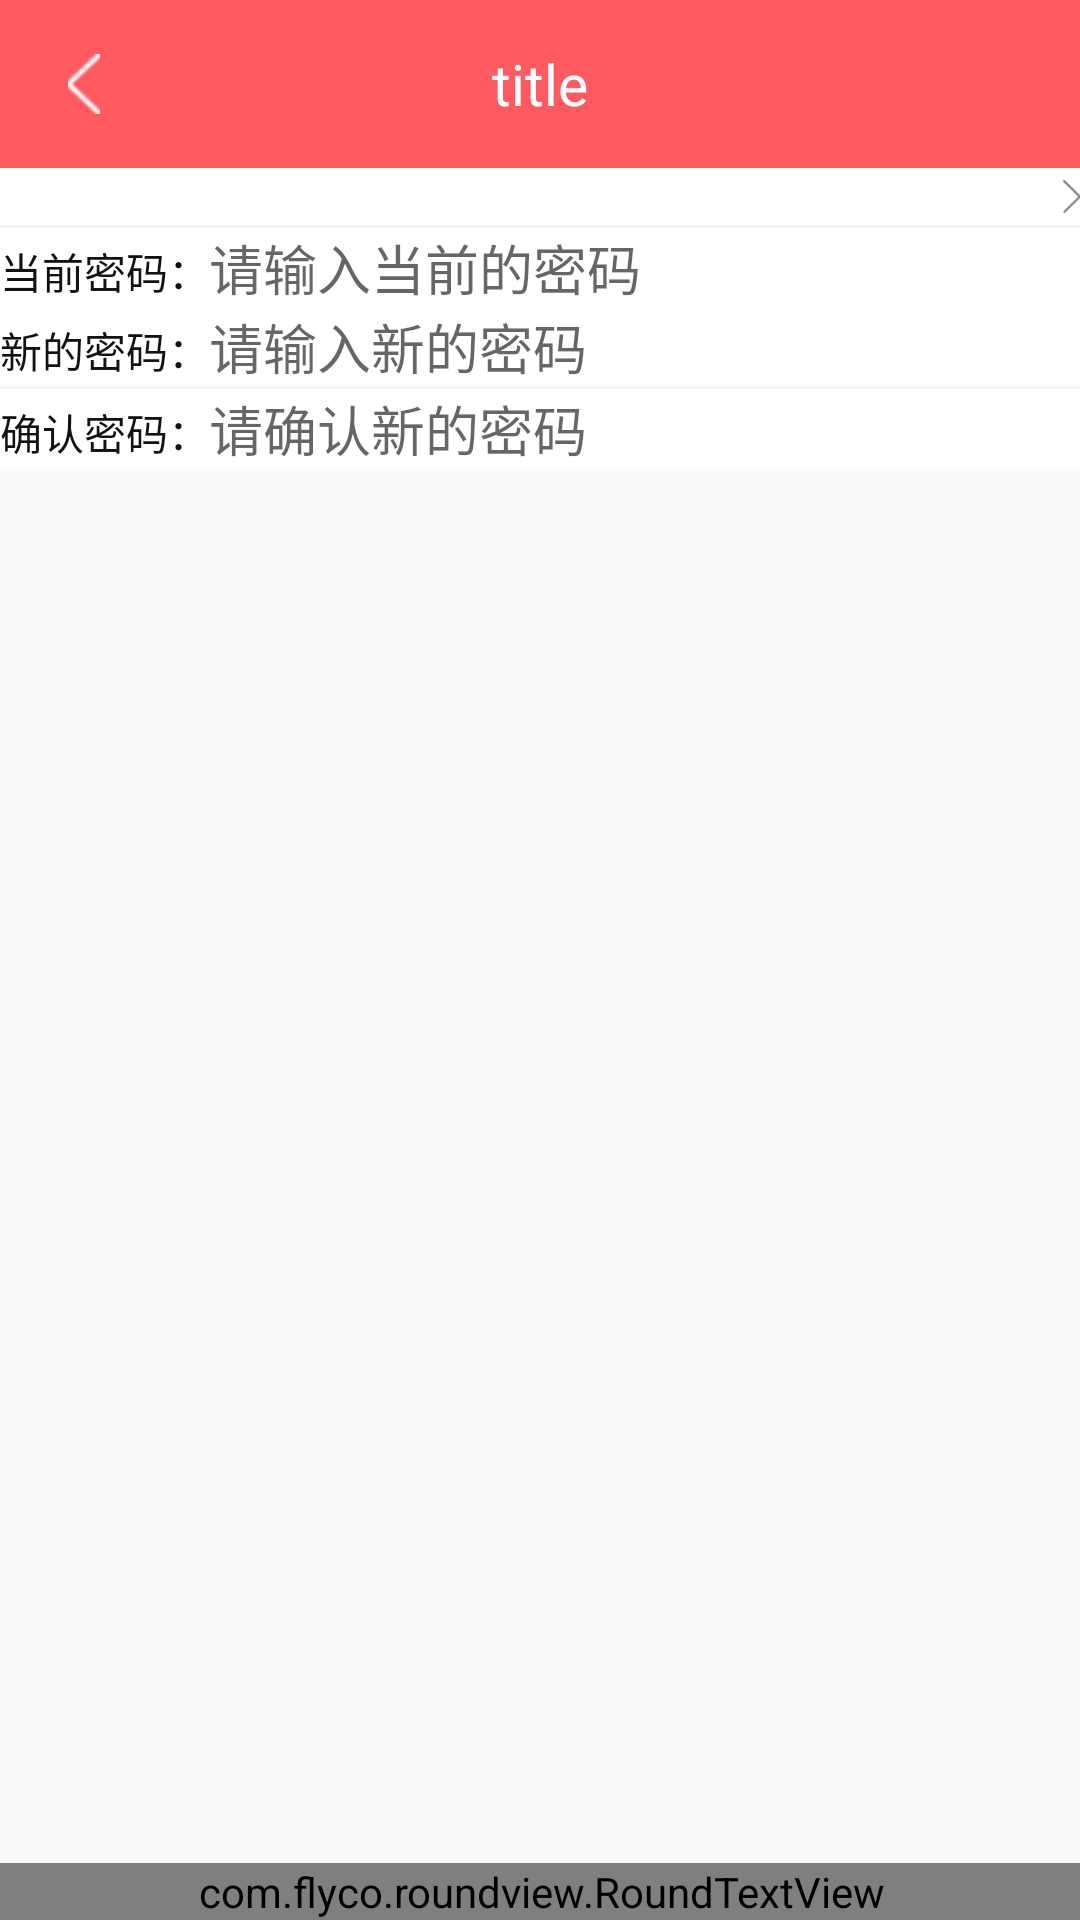

Reconstruct the res/layout file that produces this screen, plus the resources it refers to.
<!-- AndroidManifest.xml: application theme AppTheme -->
<!-- res/layout/f_update_pwd.xml -->
<?xml version="1.0" encoding="utf-8"?>
<LinearLayout xmlns:android="http://schemas.android.com/apk/res/android"
              xmlns:app="http://schemas.android.com/apk/res-auto"
              android:orientation="vertical"
              android:layout_width="match_parent"
              android:layout_height="match_parent">

    <include layout="@layout/include_top"/>

    <androidx.appcompat.widget.AppCompatTextView
            android:id="@+id/tv_phone"
            android:background="@color/white"
            android:padding="@dimen/px30"
            android:layout_width="match_parent"
            android:drawableRight="@mipmap/my_icon_return"
            style="@style/Tv15black"/>

    <View
            style="@style/divider_1"/>

    <LinearLayout
            android:background="@color/white"
            android:layout_width="match_parent"
            android:layout_height="wrap_content"
            android:orientation="horizontal">

        <androidx.appcompat.widget.AppCompatTextView
                android:layout_marginLeft="@dimen/px30"
                android:text="@string/current_pwd"
                style="@style/Tv15black"/>

        <androidx.appcompat.widget.AppCompatEditText
                android:id="@+id/et_old_pwd"
                android:background="@null"
                android:padding="@dimen/px30"
                android:maxLength="16"
                android:inputType="textPassword"
                android:hint="@string/please_current_pwd"
                android:textSize="@dimen/size30"
                android:layout_width="match_parent"
                android:layout_height="wrap_content"/>

    </LinearLayout>

    <LinearLayout
            android:layout_marginTop="@dimen/px20"
            android:background="@color/white"
            android:layout_width="match_parent"
            android:layout_height="wrap_content"
            android:orientation="horizontal">

        <androidx.appcompat.widget.AppCompatTextView
                android:layout_marginLeft="@dimen/px30"
                android:text="@string/new_pwd"
                style="@style/Tv15black"/>

        <androidx.appcompat.widget.AppCompatEditText
                android:id="@+id/et_pwd"
                android:background="@null"
                android:padding="@dimen/px30"
                android:maxLength="16"
                android:inputType="textPassword"
                android:hint="@string/please_new_pwd"
                android:textSize="@dimen/size30"
                android:layout_width="match_parent"
                android:layout_height="wrap_content"/>

    </LinearLayout>

    <View
            style="@style/divider_1"/>

    <LinearLayout
            android:background="@color/white"
            android:layout_width="match_parent"
            android:layout_height="wrap_content"
            android:orientation="horizontal">

        <androidx.appcompat.widget.AppCompatTextView
                android:layout_marginLeft="@dimen/px30"
                android:text="@string/new_pwd2"
                style="@style/Tv15black"/>

        <androidx.appcompat.widget.AppCompatEditText
                android:id="@+id/et_pwd1"
                android:background="@null"
                android:padding="@dimen/px30"
                android:inputType="textPassword"
                android:hint="@string/please_new_pwd2"
                android:maxLength="16"
                android:textSize="@dimen/size30"
                android:layout_width="match_parent"
                android:layout_height="wrap_content"/>

    </LinearLayout>

    <View
            android:layout_width="0dp"
            android:layout_height="0dp"
            android:layout_weight="1"/>

    <com.flyco.roundview.RoundTextView
            android:id="@+id/bt_sure"
            app:rv_backgroundColor="@color/red_FF5A60"
            app:rv_backgroundPressColor="@color/white_f4f4f4"
            android:text="@string/submit"
            style="@style/roundTextView"/>

</LinearLayout>
<!-- res/layout/include_top.xml (included above) -->
<?xml version="1.0" encoding="utf-8"?>
<androidx.appcompat.widget.Toolbar
        xmlns:android="http://schemas.android.com/apk/res/android"
        xmlns:app="http://schemas.android.com/apk/res-auto"
        android:id="@+id/toolbar"
        android:layout_width="match_parent"
        android:layout_height="?actionBarSize"
        android:layout_gravity="top"
        android:background="@color/red_FF5A60"
        android:theme="@style/AppTheme.AppBarLight"
        app:navigationIcon="@mipmap/white_close"
        app:popupTheme="@style/AppTheme.Popup"
        app:subtitleTextColor="@color/white"
        app:titleTextColor="@color/white">

    <androidx.appcompat.widget.AppCompatTextView
            android:id="@+id/top_title"
            android:text="title"
            android:layout_width="wrap_content"
            android:layout_height="wrap_content"
            android:layout_gravity="center"
            android:textColor="@color/white"
            android:textSize="19sp"/>

    <FrameLayout
            android:visibility="gone"
            android:background="?actionBarItemBackground"
            android:paddingLeft="20dp"
            android:paddingRight="20dp"
            android:id="@+id/top_right_fy"
            android:layout_width="wrap_content"
            android:layout_height="match_parent"
            android:layout_gravity="right">

        <androidx.appcompat.widget.AppCompatTextView
                android:id="@+id/top_right"
                android:text="xxxx"
                android:layout_width="wrap_content"
                android:layout_height="wrap_content"
                android:layout_gravity="center"
                android:textColor="@color/white"
                android:textSize="12sp"/>

        <androidx.appcompat.widget.AppCompatImageView
                android:id="@+id/top_img"
                android:layout_gravity="center"
                android:background="@mipmap/white_close"
                android:layout_width="wrap_content"
                android:layout_height="wrap_content"/>

    </FrameLayout>

</androidx.appcompat.widget.Toolbar>
<!-- resources referenced by this layout -->
<resources>
  <color name="red_FF5A60">#FF5A60</color>
  <color name="white_f4f4f4">#f4f4f4</color>
  <!-- mipmap my_icon_return: png bitmap (mipmap-hdpi, 385 bytes) -->
  <!-- mipmap white_close: png bitmap (mipmap-hdpi, 530 bytes) -->
  <string name="current_pwd" translatable="false">当前密码：</string>
  <string name="new_pwd" translatable="false">新的密码：</string>
  <string name="new_pwd2" translatable="false">确认密码：</string>
  <string name="please_current_pwd" translatable="false">请输入当前的密码</string>
  <string name="please_new_pwd" translatable="false">请输入新的密码</string>
  <string name="please_new_pwd2" translatable="false">请确认新的密码</string>
  <string name="submit" translatable="false">提交</string>
  <style name="AppTheme.AppBarLight" parent="ThemeOverlay.AppCompat.Light">
          
          
      </style>
  <style name="AppTheme.Popup" parent="ThemeOverlay.AppCompat.Light" />
  <style name="Tv15black" parent="TextStyle">
          <item name="android:textColor">@color/black_121212</item>
          <item name="android:textSize">@dimen/size30</item>
      </style>
  <style name="divider_1">
          <item name="android:layout_height">1dp</item>
          <item name="android:layout_width">match_parent</item>
          <item name="android:background">@color/white_f4f4f4</item>
      </style>
  <style name="roundTextView">
          <item name="android:text">xxxx</item>
          <item name="android:layout_height">wrap_content</item>
          <item name="android:layout_width">match_parent</item>
          <item name="android:textColor">@android:color/white</item>
          <item name="android:textSize">@dimen/size36</item>
          <item name="android:padding">@dimen/px20</item>
          <item name="android:gravity">center</item>
          <item name="android:layout_gravity">center</item>
      </style>
  <style name="AppTheme" parent="Theme.AppCompat.Light.DarkActionBar">
          
          <item name="colorPrimary">@color/colorPrimary</item>
          <item name="colorPrimaryDark">@color/colorPrimaryDark</item>
          <item name="colorAccent">@color/colorAccent</item>
          <item name="windowActionBar">false</item>
          <item name="windowNoTitle">true</item>
          <item name="android:textAllCaps">false</item>
  
  
      </style>
  <style name="TextStyle">
          
          <item name="android:layout_width">wrap_content</item>
          <item name="android:layout_height">wrap_content</item>
          
          
          
  
  
          
          
          
      </style>
  <color name="black_121212">#121212</color>
  <color name="colorPrimary">#008577</color>
  <color name="colorPrimaryDark">#00574B</color>
  <color name="colorAccent">#D81B60</color>
  <!-- not gathered from this repository: default colours our renderer supplied (Android Studio template values) -->
  <color name="white">#FFFFFFFF</color>
</resources>
